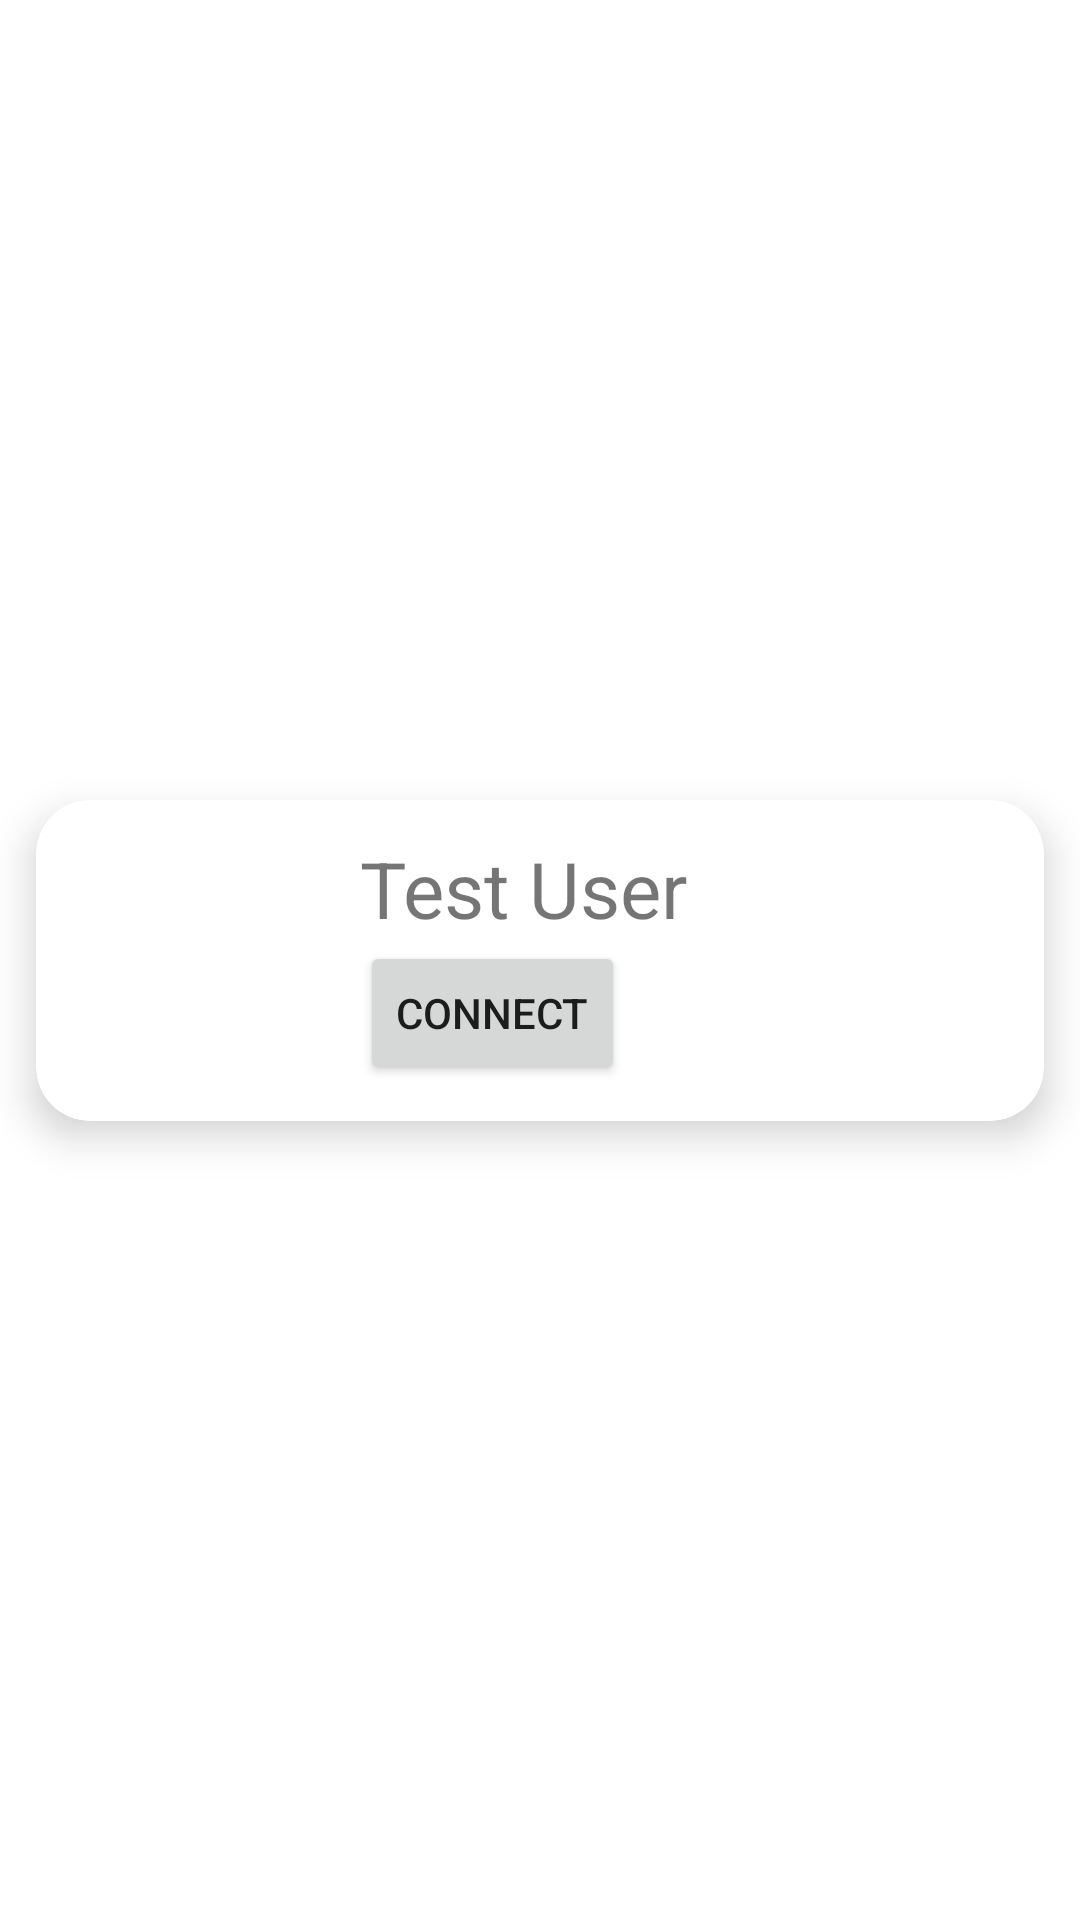

Produce the Android XML layout that renders to this screen, including the resource entries it uses.
<!-- AndroidManifest.xml: application theme Theme.WebRTCMeet -->
<!-- res/layout/call_card.xml -->
<?xml version="1.0" encoding="utf-8"?>
<androidx.constraintlayout.widget.ConstraintLayout xmlns:android="http://schemas.android.com/apk/res/android"
    xmlns:app="http://schemas.android.com/apk/res-auto"
    android:layout_width="match_parent"
    android:layout_height="wrap_content">

    <androidx.cardview.widget.CardView
        android:layout_marginVertical="14dp"
        android:layout_marginHorizontal="12dp"
        android:layout_width="match_parent"
        android:layout_height="wrap_content"
        app:layout_constraintStart_toStartOf="parent"
        app:layout_constraintEnd_toEndOf="parent"
        app:layout_constraintTop_toTopOf="parent"
        app:layout_constraintBottom_toBottomOf="parent"
        app:cardElevation="8dp"
        app:cardCornerRadius="18dp"
        android:background="@drawable/back">

        <androidx.constraintlayout.widget.ConstraintLayout
            android:layout_width="match_parent"
            android:layout_height="match_parent"
            android:layout_marginHorizontal="8dp"
            android:layout_marginVertical="4dp"
            android:paddingHorizontal="12dp"
            android:paddingVertical="8dp">


            <ImageView
                android:id="@+id/profile_picture"
                android:layout_width="80dp"
                android:layout_height="80dp"
                android:contentDescription="@string/profile_picture"
                app:layout_constraintBottom_toBottomOf="parent"
                app:layout_constraintStart_toStartOf="parent"
                app:layout_constraintTop_toTopOf="parent" />

            <TextView
                android:id="@+id/user_name"
                android:layout_width="wrap_content"
                android:layout_height="wrap_content"
                android:layout_marginStart="8dp"
                android:ellipsize="end"
                android:maxLines="2"
                android:text="@string/test_user"
                android:textSize="26sp"
                app:layout_constraintStart_toEndOf="@+id/profile_picture"
                app:layout_constraintTop_toTopOf="parent" />

            <Button
                android:id="@+id/connect_btn"
                android:layout_width="wrap_content"
                android:layout_height="wrap_content"
                android:layout_marginStart="8dp"
                android:text="@string/connect"
                app:layout_constraintBottom_toBottomOf="parent"
                app:layout_constraintStart_toEndOf="@+id/profile_picture"
                app:layout_constraintTop_toBottomOf="@+id/user_name" />

        </androidx.constraintlayout.widget.ConstraintLayout>
    </androidx.cardview.widget.CardView>

</androidx.constraintlayout.widget.ConstraintLayout>
<!-- resources referenced by this layout -->
<resources>
  <string name="connect">CONNECT</string>
  <string name="profile_picture">profile_picture</string>
  <string name="test_user">Test User</string>
  <style name="Theme.WebRTCMeet" parent="Theme.MaterialComponents.DayNight.DarkActionBar">
          
          <item name="colorPrimary">@color/purple_500</item>
          <item name="colorPrimaryVariant">@color/purple_700</item>
          <item name="colorOnPrimary">@color/white</item>
          
          <item name="colorSecondary">@color/teal_200</item>
          <item name="colorSecondaryVariant">@color/teal_700</item>
          <item name="colorOnSecondary">@color/black</item>
          
          <item name="android:statusBarColor" tools:targetApi="l">?attr/colorPrimaryVariant</item>
          
      </style>
  <!-- not gathered from this repository: default colours our renderer supplied (Android Studio template values) -->
  <color name="purple_500">#FF6200EE</color>
  <color name="purple_700">#FF3700B3</color>
  <color name="teal_200">#FF03DAC5</color>
  <color name="teal_700">#FF018786</color>
  <color name="black">#FF000000</color>
  <color name="white">#FFFFFFFF</color>
</resources>
